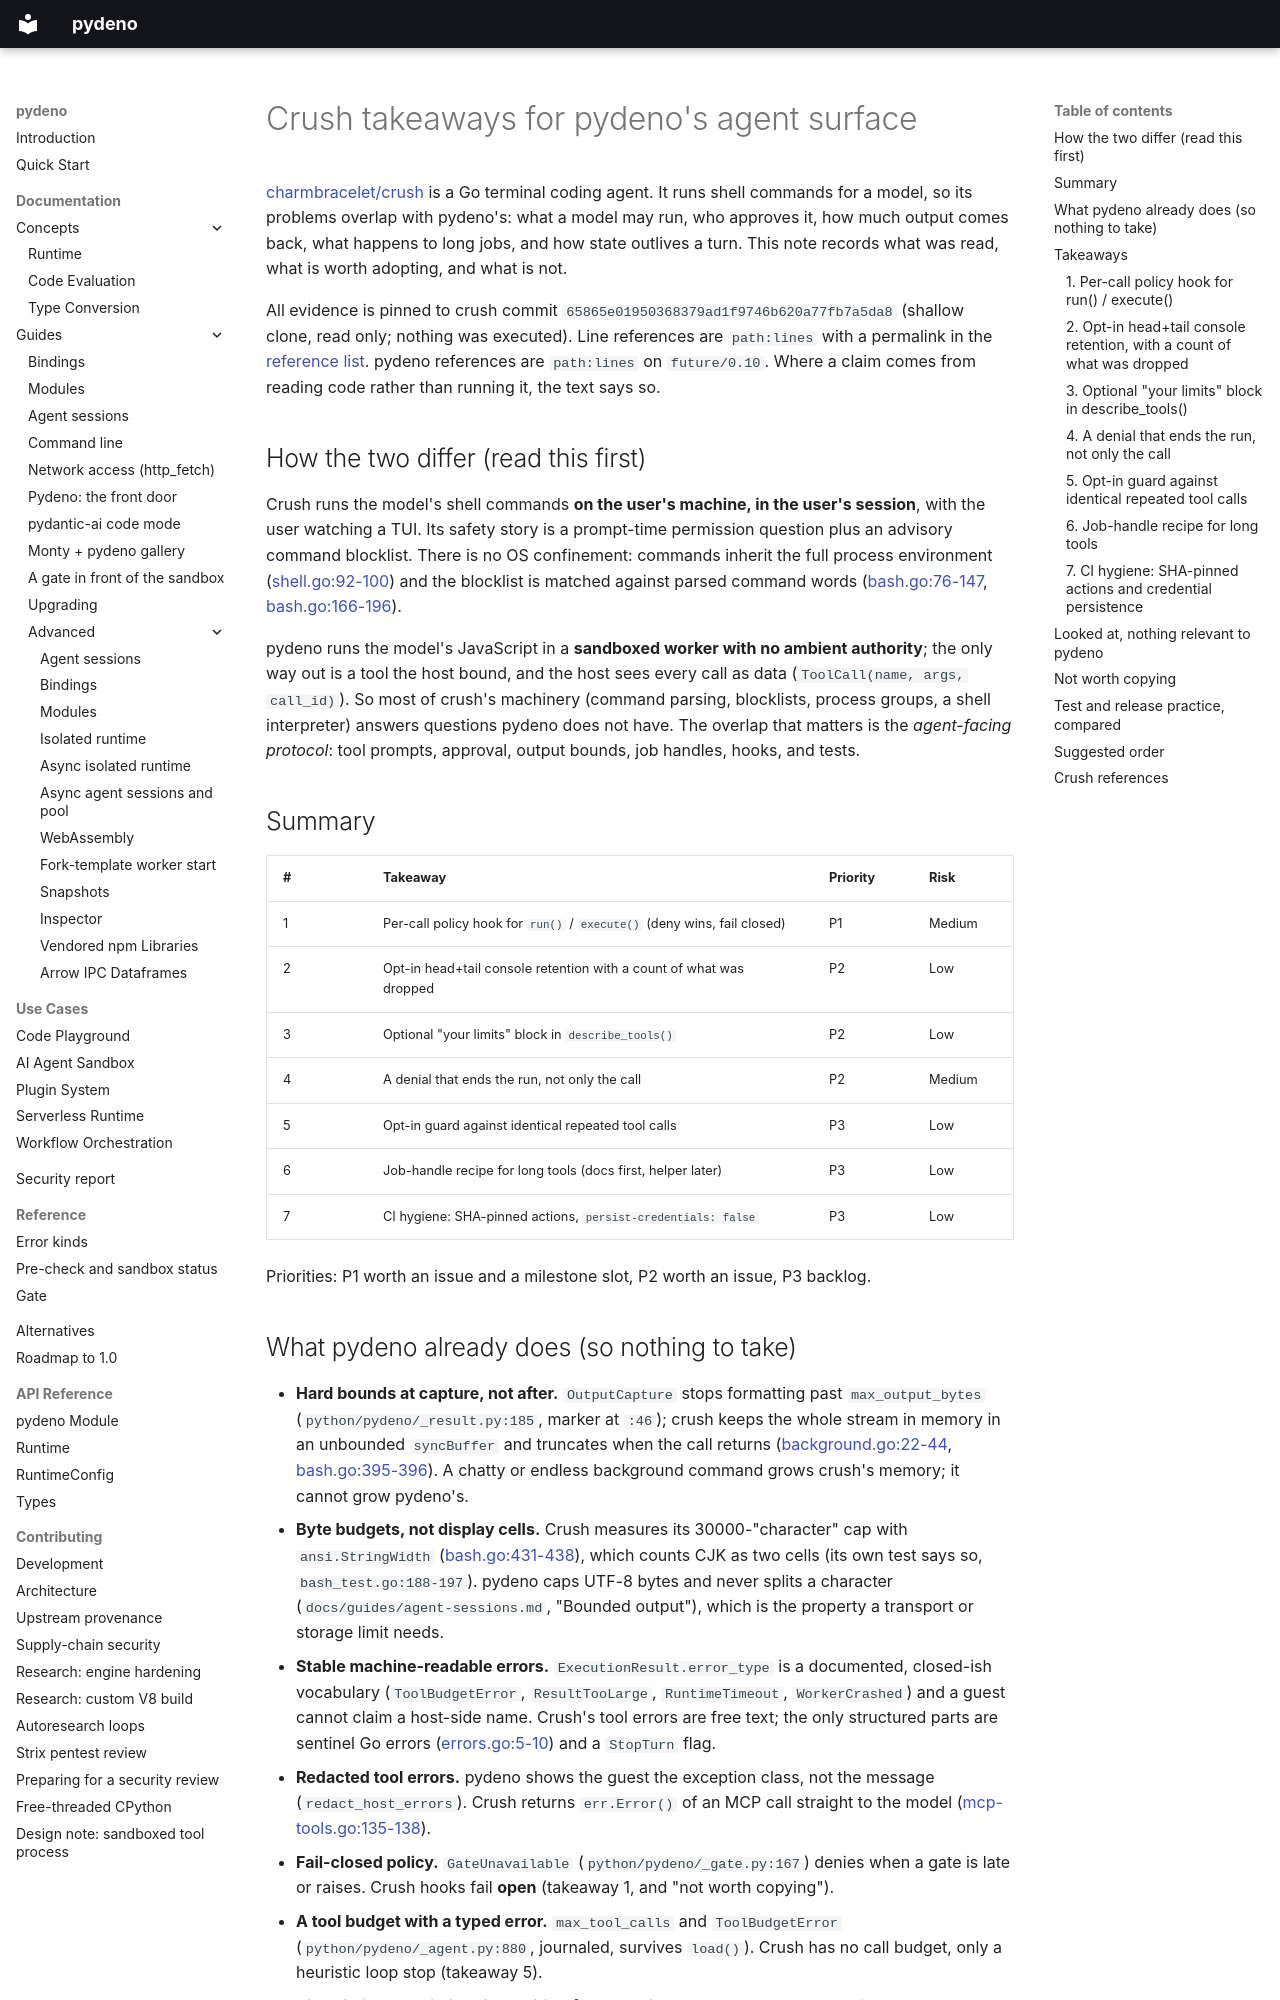

repository: bmsuisse/pydeno · page: issues/crush-takeaways/index.html · generator: mkdocs

# Crush takeaways for pydeno's agent surface

[charmbracelet/crush](https://github.com/charmbracelet/crush) is a Go terminal coding agent. It
runs shell commands for a model, so its problems overlap with pydeno's: what a model may run, who
approves it, how much output comes back, what happens to long jobs, and how state outlives a
turn. This note records what was read, what is worth adopting, and what is not.

All evidence is pinned to crush commit `65865e01950368379ad1f9746b620a77fb7a5da8` (shallow clone,
read only; nothing was executed). Line references are `path:lines` with a permalink in the
[reference list](#crush-references). pydeno references are `path:lines` on `future/0.10`.
Where a claim comes from reading code rather than running it, the text says so.

## How the two differ (read this first)

Crush runs the model's shell commands **on the user's machine, in the user's session**, with the
user watching a TUI. Its safety story is a prompt-time permission question plus an advisory
command blocklist. There is no OS confinement: commands inherit the full process environment
([shell.go:92-100][shell-env]) and the blocklist is matched against parsed command words
([bash.go:76-147][bash-banned], [bash.go:166-196][bash-block]).

pydeno runs the model's JavaScript in a **sandboxed worker with no ambient authority**; the only
way out is a tool the host bound, and the host sees every call as data (`ToolCall(name, args,
call_id)`). So most of crush's machinery (command parsing, blocklists, process groups, a shell
interpreter) answers questions pydeno does not have. The overlap that matters is the
*agent-facing protocol*: tool prompts, approval, output bounds, job handles, hooks, and tests.

## Summary

| # | Takeaway | Priority | Risk |
| --- | --- | --- | --- |
| 1 | Per-call policy hook for `run()` / `execute()` (deny wins, fail closed) | P1 | Medium |
| 2 | Opt-in head+tail console retention with a count of what was dropped | P2 | Low |
| 3 | Optional "your limits" block in `describe_tools()` | P2 | Low |
| 4 | A denial that ends the run, not only the call | P2 | Medium |
| 5 | Opt-in guard against identical repeated tool calls | P3 | Low |
| 6 | Job-handle recipe for long tools (docs first, helper later) | P3 | Low |
| 7 | CI hygiene: SHA-pinned actions, `persist-credentials: false` | P3 | Low |

Priorities: P1 worth an issue and a milestone slot, P2 worth an issue, P3 backlog.

## What pydeno already does (so nothing to take)

- **Hard bounds at capture, not after.** `OutputCapture` stops formatting past `max_output_bytes`
  (`python/pydeno/_result.py:185`, marker at `:46`); crush keeps the whole stream in memory in an
  unbounded `syncBuffer` and truncates when the call returns
  ([background.go:22-44][bg-buffer], [bash.go:395-396][bash-format]). A chatty or endless
  background command grows crush's memory; it cannot grow pydeno's.
- **Byte budgets, not display cells.** Crush measures its 30000-"character" cap with
  `ansi.StringWidth` ([bash.go:431-438][bash-truncate]), which counts CJK as two cells (its own
  test says so, `bash_test.go:188-197`). pydeno caps UTF-8 bytes and never splits a character
  (`docs/guides/agent-sessions.md`, "Bounded output"), which is the property a transport or
  storage limit needs.
- **Stable machine-readable errors.** `ExecutionResult.error_type` is a documented, closed-ish
  vocabulary (`ToolBudgetError`, `ResultTooLarge`, `RuntimeTimeout`, `WorkerCrashed`) and a guest
  cannot claim a host-side name. Crush's tool errors are free text; the only structured parts are
  sentinel Go errors ([errors.go:5-10][agent-errors]) and a `StopTurn` flag.
- **Redacted tool errors.** pydeno shows the guest the exception class, not the message
  (`redact_host_errors`). Crush returns `err.Error()` of an MCP call straight to the model
  ([mcp-tools.go:135-138][mcp-run]).
- **Fail-closed policy.** `GateUnavailable` (`python/pydeno/_gate.py:167`) denies when a gate is
  late or raises. Crush hooks fail **open** (takeaway 1, and "not worth copying").
- **A tool budget with a typed error.** `max_tool_calls` and `ToolBudgetError`
  (`python/pydeno/_agent.py:880`, journaled, survives `load()`). Crush has no call budget, only a
  heuristic loop stop (takeaway 5).
- **Time limits that distinguish waiting from running.** `timeout` counts guest time only,
  `max_pause` bounds waiting on the host, and each limit has its own error text
  (`python/pydeno/_errors.py:114`). Crush's nearest idea, an idle timeout for model streams with
  a message saying how to change it ([request_timeout.go:12-45][req-timeout]), is about its LLM
  client, which pydeno does not have. Crush's bash tool has no hard timeout at all, only an
  auto-background threshold ([bash.go:315-385][bash-wait]).
- **Concurrent use refused cleanly.** `_exclusive` (`python/pydeno/_front.py:1468`) raises
  rather than queueing. Crush queues prompts behind a busy session with accept sequences and
  cancel marks ([agent.go:395-417][queue], [run_marker.go][run-marker]); see "not worth copying".
- **Durable state.** Sealed journals and deterministic replay (`dump` / `load`) plus `SessionPool`
  size caps. Crush persists sessions in SQLite ([session.go:57-70][session]) and summarizes when
  the model's context fills ([agent.go:1095-1117][stop-when]); pydeno has no model context to
  manage.

## Takeaways
